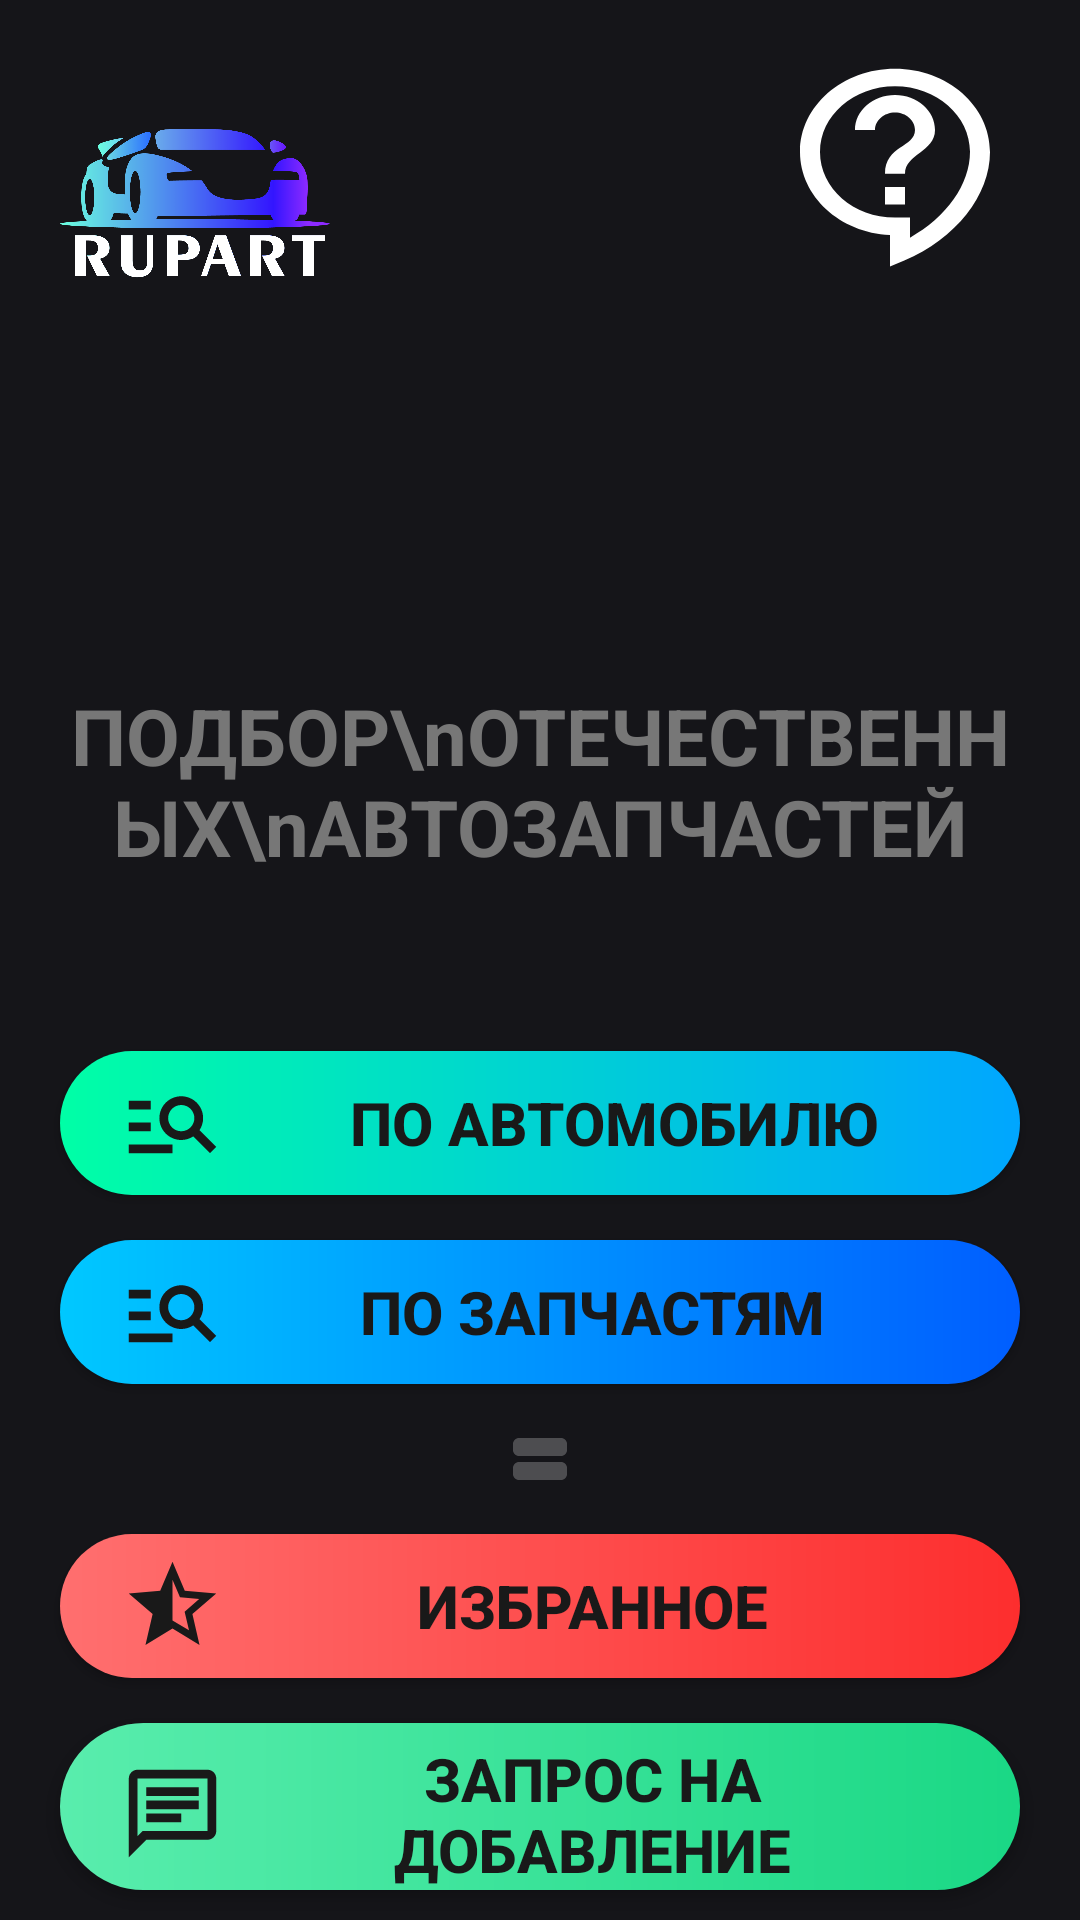

This screen was rendered from an Android layout file. Write that file and the resources it references.
<!-- AndroidManifest.xml: activity theme Theme.MyApplication.NoActionBar -->
<!-- res/layout/activity_main.xml -->
<?xml version="1.0" encoding="utf-8"?>
<androidx.constraintlayout.widget.ConstraintLayout xmlns:android="http://schemas.android.com/apk/res/android"
    xmlns:app="http://schemas.android.com/apk/res-auto"
    xmlns:tools="http://schemas.android.com/tools"
    android:id="@+id/constraintLayout1"
    android:layout_width="match_parent"
    android:layout_height="match_parent"
    android:background="#151519"
    android:visibility="visible"
    app:layout_anchorGravity="center"
    tools:context=".MainActivity"
    tools:visibility="visible">

    <Button
        android:id="@+id/button5"
        android:layout_width="0dp"
        android:layout_height="wrap_content"
        android:layout_marginTop="15dp"
        android:layout_weight="1"
        android:background="@drawable/bg3"
        android:drawableStart="@drawable/ic_message"
        android:paddingStart="20dp"
        android:paddingTop="5dp"
        android:paddingEnd="20dp"
        android:paddingRight="5dp"
        android:text="Запрос на добавление"
        android:textAlignment="center"
        android:textColor="#191919"
        android:textSize="20sp"
        android:textStyle="bold"
        app:cornerRadius="@android:dimen/app_icon_size"
        app:layout_constraintEnd_toEndOf="@+id/button3"
        app:layout_constraintStart_toStartOf="@+id/favorite"
        app:layout_constraintTop_toBottomOf="@+id/favorite"/>

    <Button
        android:id="@+id/button4"
        android:layout_width="0dp"
        android:layout_height="wrap_content"
        android:layout_marginTop="15dp"
        android:layout_weight="1"
        android:background="@drawable/bg2"
        android:drawableStart="@drawable/ic_search"
        android:paddingStart="20dp"
        android:paddingEnd="20dp"
        android:text="по запчастям"
        android:textAlignment="center"
        android:textColor="#191919"
        android:textSize="20sp"
        android:textStyle="bold"
        app:cornerRadius="@android:dimen/app_icon_size"
        app:layout_constraintEnd_toEndOf="@+id/button3"
        app:layout_constraintStart_toStartOf="@+id/button3"
        app:layout_constraintTop_toBottomOf="@+id/button3"/>

    <Button
        android:id="@+id/button3"
        android:layout_width="0dp"
        android:layout_height="wrap_content"
        android:layout_marginStart="20dp"
        android:layout_marginEnd="20dp"
        android:layout_weight="1"
        android:background="@drawable/bg"
        android:drawableStart="@drawable/ic_search"
        android:onClick="openCar"
        android:paddingStart="20dp"
        android:paddingEnd="20dp"
        android:text="   по автомобилю"
        android:textAlignment="center"
        android:textColor="#191919"
        android:textSize="20sp"
        android:textStyle="bold"
        app:cornerRadius="@android:dimen/app_icon_size"
        app:layout_constraintBottom_toBottomOf="parent"
        app:layout_constraintEnd_toEndOf="parent"
        app:layout_constraintHorizontal_bias="0.0"
        app:layout_constraintStart_toStartOf="parent"
        app:layout_constraintTop_toTopOf="parent"
        app:layout_constraintVertical_bias="0.592"/>

    <ImageView
        android:id="@+id/imageView7"
        android:layout_width="0dp"
        android:layout_height="100dp"
        android:layout_marginStart="20dp"
        android:layout_marginTop="20dp"
        android:layout_marginEnd="250dp"
        app:layout_constraintEnd_toEndOf="parent"
        app:layout_constraintStart_toStartOf="parent"
        app:layout_constraintTop_toTopOf="parent"
        app:srcCompat="@drawable/fg" />

    <Button
        android:id="@+id/infoButton"
        android:layout_width="80dp"
        android:layout_height="70dp"
        android:layout_marginTop="20dp"
        android:layout_marginEnd="20dp"
        android:background="@drawable/ic_question"
        app:layout_constraintEnd_toEndOf="parent"
        app:layout_constraintTop_toTopOf="parent" />

    <TextView
        android:id="@+id/textView16"
        android:layout_width="0dp"
        android:layout_height="wrap_content"
        android:layout_marginStart="20dp"
        android:layout_marginTop="50dp"
        android:layout_marginEnd="20dp"
        android:text="ПОДБОР\nОТЕЧЕСТВЕННЫХ\nАВТОЗАПЧАСТЕЙ"
        android:textAlignment="center"
        android:textColor="#777777"
        android:textSize="26sp"
        android:textStyle="bold"
        app:layout_constraintBottom_toTopOf="@+id/button3"
        app:layout_constraintEnd_toEndOf="parent"
        app:layout_constraintStart_toStartOf="parent"
        app:layout_constraintTop_toBottomOf="@+id/imageView7" />

    <Button
        android:id="@+id/favorite"
        android:layout_width="0dp"
        android:layout_height="wrap_content"
        android:layout_marginTop="50dp"
        android:background="@drawable/bg4"
        android:drawableStart="@drawable/ic_star"
        android:paddingStart="20dp"
        android:paddingEnd="20dp"
        android:text="Избранное"
        android:textAlignment="center"
        android:textColor="#191919"
        android:textSize="20sp"
        android:textStyle="bold"
        app:layout_constraintEnd_toEndOf="@+id/button3"
        app:layout_constraintStart_toStartOf="@+id/button3"
        app:layout_constraintTop_toBottomOf="@+id/button4"/>

    <ImageView
        android:id="@+id/imageView5"
        android:layout_width="0dp"
        android:layout_height="wrap_content"
        android:layout_marginStart="20dp"
        android:layout_marginEnd="20dp"
        app:layout_constraintBottom_toTopOf="@+id/favorite"
        app:layout_constraintEnd_toEndOf="parent"
        app:layout_constraintStart_toStartOf="parent"
        app:layout_constraintTop_toBottomOf="@+id/button4"
        app:srcCompat="@drawable/ic_baseline" />

</androidx.constraintlayout.widget.ConstraintLayout>
<!-- resources referenced by this layout -->
<resources>
  <!-- drawable bg (drawable-v24) -->
  <?xml version="1.0" encoding="utf-8"?>
  <shape xmlns:android="http://schemas.android.com/apk/res/android">
      <gradient android:startColor="#00FFA6"
          android:endColor="#00A6FF"
          ></gradient>
      <corners android:radius="@android:dimen/app_icon_size"></corners>
  
  
  
  
  
  
  
  </shape>
  <!-- drawable bg2 (drawable) -->
  <?xml version="1.0" encoding="utf-8"?>
  <shape xmlns:android="http://schemas.android.com/apk/res/android">
      <gradient android:startColor="#00c8ff"
          android:endColor="#005eff"
          ></gradient>
      <corners android:radius="@android:dimen/app_icon_size"></corners>
  
  </shape>
  <!-- drawable bg3 (drawable) -->
  <?xml version="1.0" encoding="utf-8"?>
  <shape xmlns:android="http://schemas.android.com/apk/res/android">
      <gradient android:startColor="#59EDAD"
          android:endColor="#1AD885"
          ></gradient>
      <corners android:radius="@android:dimen/app_icon_size"></corners>
  
  </shape>
  <!-- drawable bg4 (drawable) -->
  <?xml version="1.0" encoding="utf-8"?>
  <shape xmlns:android="http://schemas.android.com/apk/res/android">
      <gradient android:startColor="#FF6F6F"
          android:endColor="#FD2E2E"
          ></gradient>
      <corners android:radius="@android:dimen/app_icon_size"></corners>
  </shape>
  <!-- drawable ic_baseline (drawable) -->
  <vector android:alpha="0.24" android:height="24dp"
      android:tint="#FFFFFF" android:viewportHeight="24"
      android:viewportWidth="24" android:width="24dp" xmlns:android="http://schemas.android.com/apk/res/android">
      <path android:fillColor="@android:color/white" android:pathData="M3,17v-2c0,-1.1 0.9,-2 2,-2h14c1.1,0 2,0.9 2,2v2c0,1.1 -0.9,2 -2,2H5C3.9,19 3,18.1 3,17zM3,7v2c0,1.1 0.9,2 2,2h14c1.1,0 2,-0.9 2,-2V7c0,-1.1 -0.9,-2 -2,-2H5C3.9,5 3,5.9 3,7z"/>
  </vector>
  <!-- drawable ic_message (drawable) -->
  <vector android:autoMirrored="true" android:height="35dp"
      android:tint="#191919" android:viewportHeight="24"
      android:viewportWidth="24" android:width="35dp" xmlns:android="http://schemas.android.com/apk/res/android">
      <path android:fillColor="@android:color/white" android:pathData="M4,4h16v12L5.17,16L4,17.17L4,4m0,-2c-1.1,0 -1.99,0.9 -1.99,2L2,22l4,-4h14c1.1,0 2,-0.9 2,-2L22,4c0,-1.1 -0.9,-2 -2,-2L4,2zM6,12h8v2L6,14v-2zM6,9h12v2L6,11L6,9zM6,6h12v2L6,8L6,6z"/>
  </vector>
  <!-- drawable ic_search (drawable) -->
  <vector android:autoMirrored="true" android:height="35dp"
      android:tint="#191919" android:viewportHeight="24"
      android:viewportWidth="24" android:width="35dp" xmlns:android="http://schemas.android.com/apk/res/android">
      <path android:fillColor="@android:color/white" android:pathData="M7,9H2V7h5V9zM7,12H2v2h5V12zM20.59,19l-3.83,-3.83C15.96,15.69 15.02,16 14,16c-2.76,0 -5,-2.24 -5,-5s2.24,-5 5,-5s5,2.24 5,5c0,1.02 -0.31,1.96 -0.83,2.75L22,17.59L20.59,19zM17,11c0,-1.65 -1.35,-3 -3,-3s-3,1.35 -3,3s1.35,3 3,3S17,12.65 17,11zM2,19h10v-2H2V19z"/>
  </vector>
  <!-- drawable ic_star (drawable) -->
  <vector android:autoMirrored="true" android:height="35dp"
      android:tint="#191919" android:viewportHeight="24"
      android:viewportWidth="24" android:width="35dp" xmlns:android="http://schemas.android.com/apk/res/android">
      <path android:fillColor="@android:color/white" android:pathData="M22,9.24l-7.19,-0.62L12,2L9.19,8.63L2,9.24l5.46,4.73L5.82,21L12,17.27L18.18,21l-1.63,-7.03L22,9.24zM12,15.4V6.1l1.71,4.04l4.38,0.38l-3.32,2.88l1,4.28L12,15.4z"/>
  </vector>
  <style name="Theme.MyApplication.NoActionBar">
          <item name="windowActionBar">false</item>
          <item name="windowNoTitle">true</item>
      </style>
</resources>
